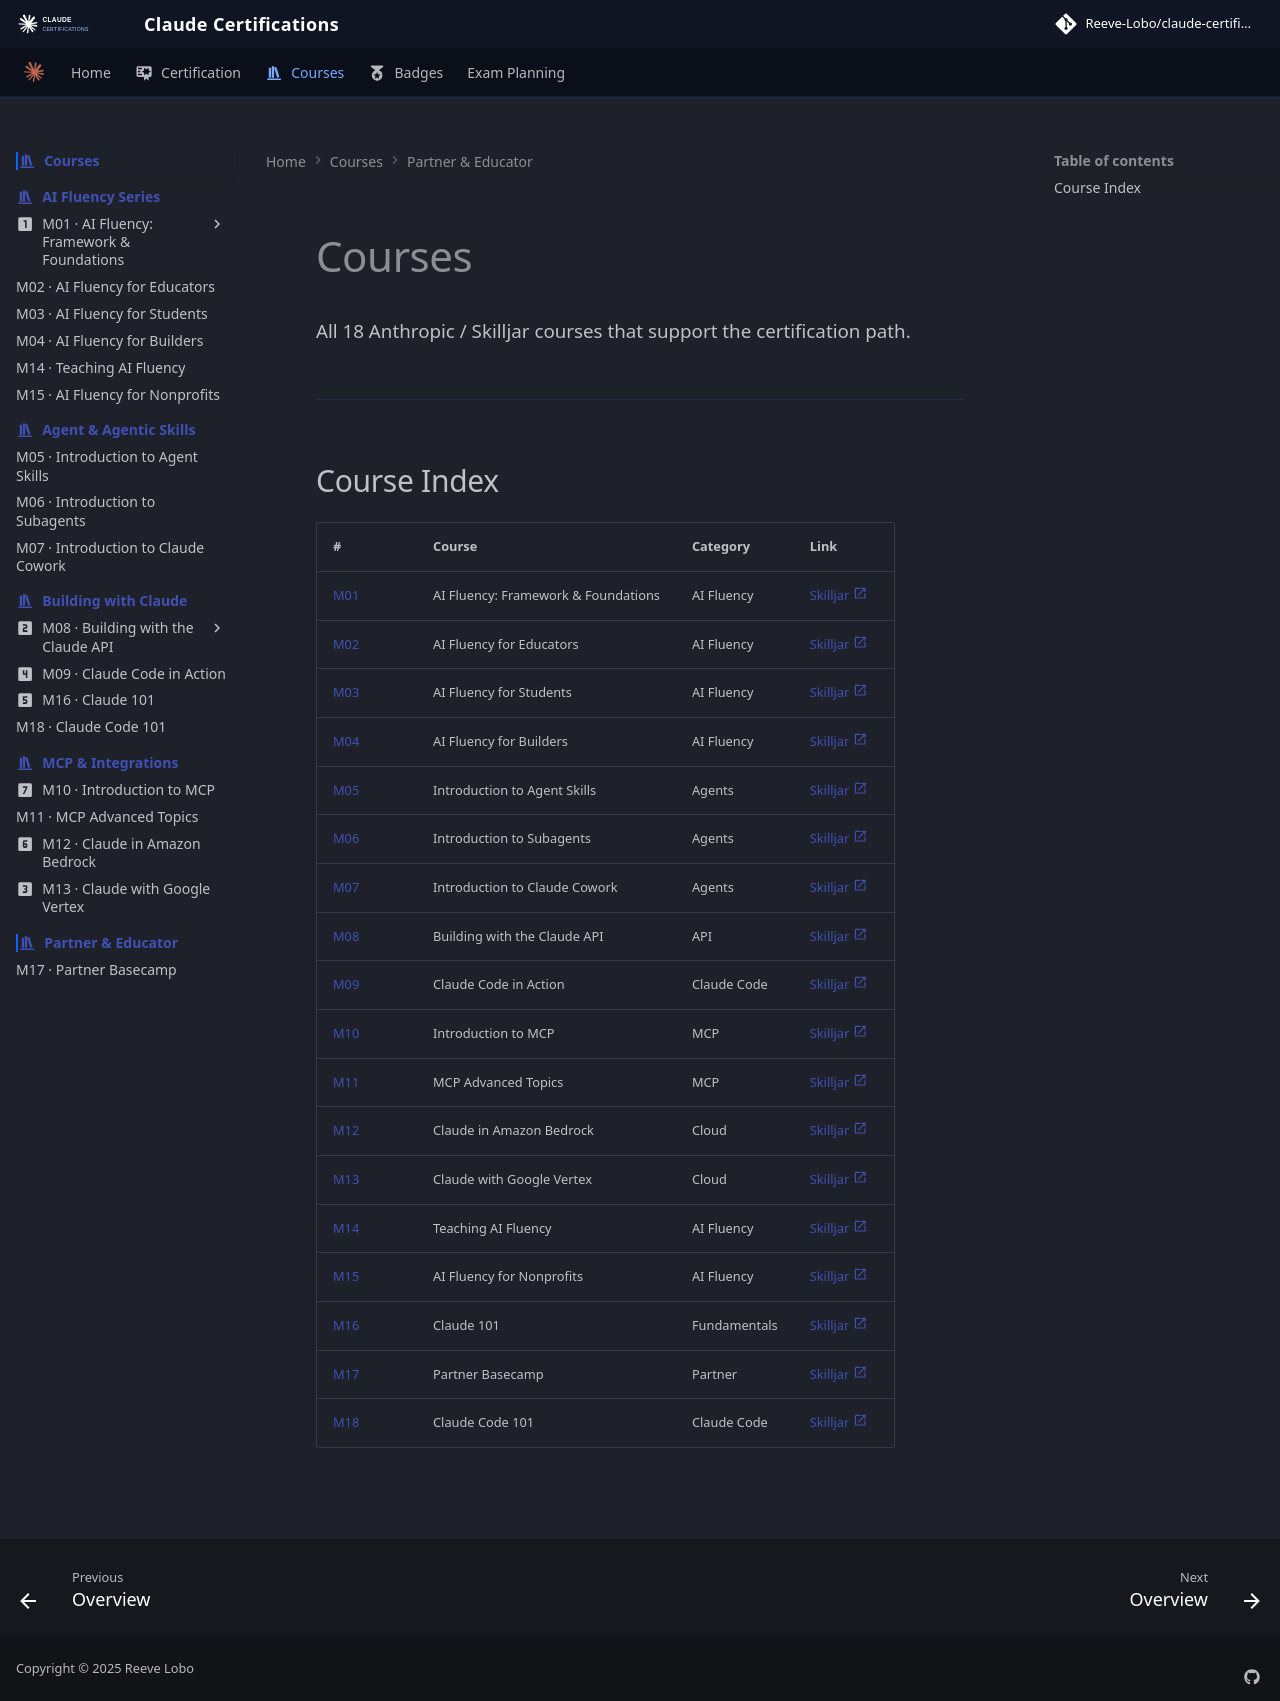

repository: reevelobo/anthropic-certified · page: modules/index.html · generator: mkdocs

---
icon: material/bookshelf
---

# Courses

All 18 Anthropic / Skilljar courses that support the certification path.

---

## Course Index

| # | Course | Category | Link |
|---|--------|----------|------|
| [M01](m01_fluency_framework_founndations/index.md) | AI Fluency: Framework & Foundations | AI Fluency | [Skilljar :material-open-in-new:](https://anthropic-partners.skilljar.com/ai-fluency-framework-foundations) |
| [M02](m02_fluency_for_educators/index.md) | AI Fluency for Educators | AI Fluency | [Skilljar :material-open-in-new:](https://anthropic-partners.skilljar.com/ai-fluency-for-educators) |
| [M03](m03_fluency_for_students/index.md) | AI Fluency for Students | AI Fluency | [Skilljar :material-open-in-new:](https://anthropic-partners.skilljar.com/ai-fluency-for-students) |
| [M04](m04_fluency_for_builders/index.md) | AI Fluency for Builders | AI Fluency | [Skilljar :material-open-in-new:](https://anthropic-partners.skilljar.com/ai-fluency-for-builders) |
| [M05](m05_introduction_to_agent_skills/index.md) | Introduction to Agent Skills | Agents | [Skilljar :material-open-in-new:](https://anthropic-partners.skilljar.com/introduction-to-agent-skills) |
| [M06](m06_introduction_to_subagents/index.md) | Introduction to Subagents | Agents | [Skilljar :material-open-in-new:](https://anthropic-partners.skilljar.com/introduction-to-subagents) |
| [M07](m07_introduction_to_claude_cowork/index.md) | Introduction to Claude Cowork | Agents | [Skilljar :material-open-in-new:](https://anthropic-partners.skilljar.com/introduction-to-claude-cowork) |
| [M08](m08_building_with_the_claude_api/index.md) | Building with the Claude API | API | [Skilljar :material-open-in-new:](https://anthropic-partners.skilljar.com/claude-with-the-anthropic-api) |
| [M09](m09_claude_code_in_action/index.md) | Claude Code in Action | Claude Code | [Skilljar :material-open-in-new:](https://anthropic-partners.skilljar.com/claude-code-in-action) |
| [M10](m10_introduction_to_model_context_protocol/index.md) | Introduction to MCP | MCP | [Skilljar :material-open-in-new:](https://anthropic-partners.skilljar.com/introduction-to-model-context-protocol) |
| [M11](m11_model_context_protocol_advance_topics/index.md) | MCP Advanced Topics | MCP | [Skilljar :material-open-in-new:](https://anthropic-partners.skilljar.com/model-context-protocol-advanced-topics) |
| [M12](m12_claude_in_amazon_bedrock/index.md) | Claude in Amazon Bedrock | Cloud | [Skilljar :material-open-in-new:](https://anthropic-partners.skilljar.com/claude-in-amazon-bedrock) |
| [M13](m13_claude_with_google_vertex/index.md) | Claude with Google Vertex | Cloud | [Skilljar :material-open-in-new:](https://anthropic-partners.skilljar.com/claude-with-google-vertex) |
| [M14](m14_teacing_ai_fluency/index.md) | Teaching AI Fluency | AI Fluency | [Skilljar :material-open-in-new:](https://anthropic-partners.skilljar.com/teaching-ai-fluency) |
| [M15](m15_fluency_for_nonprofits/index.md) | AI Fluency for Nonprofits | AI Fluency | [Skilljar :material-open-in-new:](https://anthropic-partners.skilljar.com/ai-fluency-for-nonprofits) |
| [M16](m16_claude_101/index.md) | Claude 101 | Fundamentals | [Skilljar :material-open-in-new:](https://anthropic-partners.skilljar.com/claude-101) |
| [M17](m17_partner_basecamp/index.md) | Partner Basecamp | Partner | [Skilljar :material-open-in-new:](https://anthropic-partners.skilljar.com/partner-basecamp) |
| [M18](m18_claude_code_101/index.md) | Claude Code 101 | Claude Code | [Skilljar :material-open-in-new:](https://anthropic-partners.skilljar.com/claude-code-101) |
